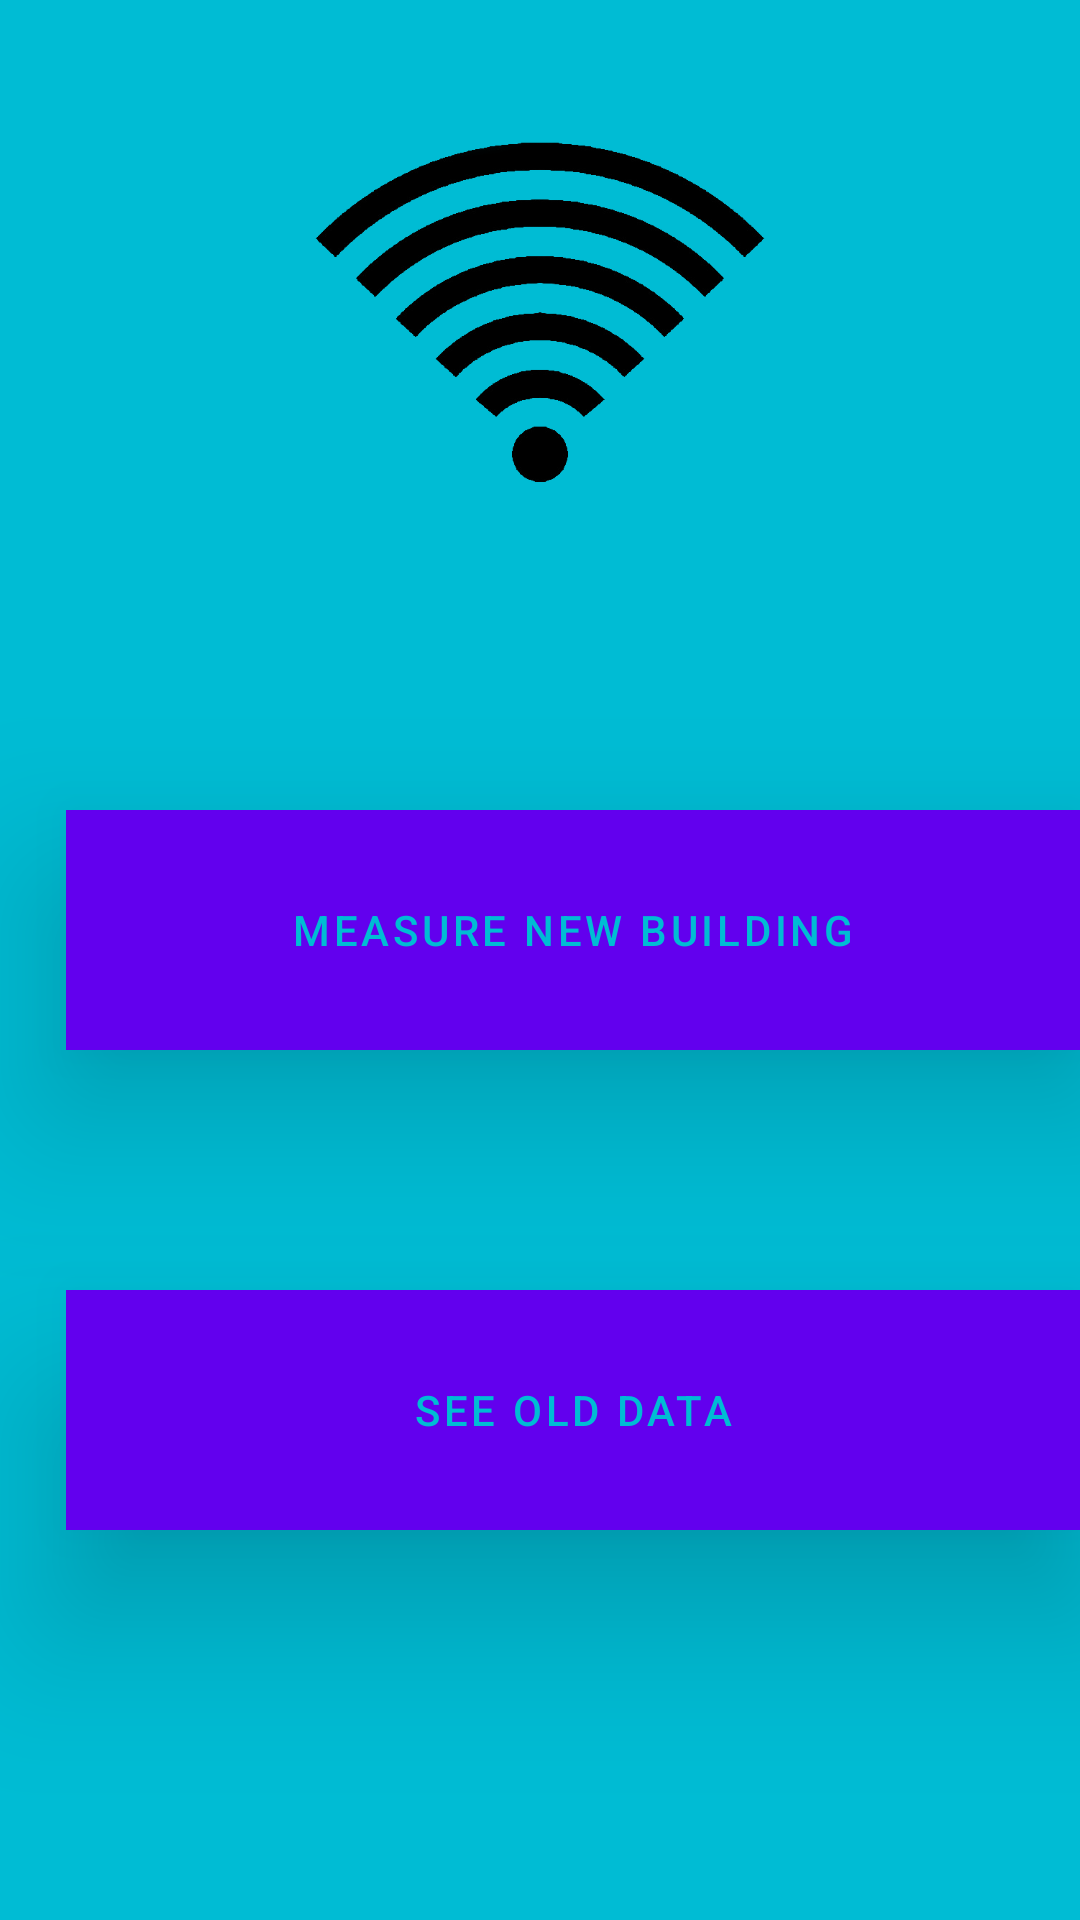

The Android layout XML behind this screen, and the referenced resources:
<!-- AndroidManifest.xml: activity theme AppTheme.NoActionBar -->
<!-- res/layout/activity_start.xml -->
<?xml version="1.0" encoding="utf-8"?>
<android.support.design.widget.CoordinatorLayout xmlns:android="http://schemas.android.com/apk/res/android"
    xmlns:app="http://schemas.android.com/apk/res-auto"
    xmlns:tools="http://schemas.android.com/tools"
    android:layout_width="match_parent"
    android:layout_height="match_parent"
    android:fitsSystemWindows="true"
    tools:context="com.miguel.wifimeasurebox.startActivity"
    android:background="#00BCD4">


    <include layout="@layout/content_start" />



</android.support.design.widget.CoordinatorLayout>
<!-- res/layout/content_start.xml (included above) -->
<?xml version="1.0" encoding="utf-8"?>
<RelativeLayout xmlns:android="http://schemas.android.com/apk/res/android"
    xmlns:app="http://schemas.android.com/apk/res-auto"
    xmlns:tools="http://schemas.android.com/tools"
    android:layout_width="match_parent"
    android:layout_height="match_parent"
    app:layout_behavior="@string/appbar_scrolling_view_behavior"
    tools:context="com.miguel.wifimeasurebox.startActivity"
    tools:showIn="@layout/activity_start">

    <ImageView
        android:layout_width="match_parent"
        android:layout_height="150dp"
        android:layout_marginTop="20dp"
        android:id="@+id/imageView"
        android:src="@drawable/wifisplash"
        android:transitionName="profile" />

    <Button
        android:layout_width="340dp"
        android:layout_height="80dp"
        android:text="Measure new building"
        android:id="@+id/button"
        android:layout_below="@+id/imageView"
        android:layout_marginTop="100dp"
        android:translationZ="@dimen/shadow"
        android:fadingEdge="horizontal"
        android:layout_marginLeft="22dp"
        android:background="#FFFFFF"
        android:textColor="#00BCD4"
        />

    <Button
        android:layout_width="340dp"
        android:layout_height="80dp"
        android:text="See old data"
        android:id="@+id/button2"
        android:layout_below="@id/button"
        android:layout_marginTop="80dp"
        android:translationZ="@dimen/shadow"
        android:layout_marginLeft="22dp"
        android:background="#FFFFFF"
        android:textColor="#00BCD4"
       />


</RelativeLayout>
<!-- resources referenced by this layout -->
<resources>
  <dimen name="shadow">30dp</dimen>
  <!-- drawable wifisplash: png bitmap (drawable, 59063 bytes) -->
  <style name="AppTheme.NoActionBar">
          <item name="android:windowContentTransitions">true</item>
          <item name="windowActionBar">false</item>
          <item name="windowNoTitle">true</item>
          <item name="android:windowDrawsSystemBarBackgrounds">true</item>
          <item name="android:statusBarColor">@android:color/transparent</item>
      </style>
</resources>
